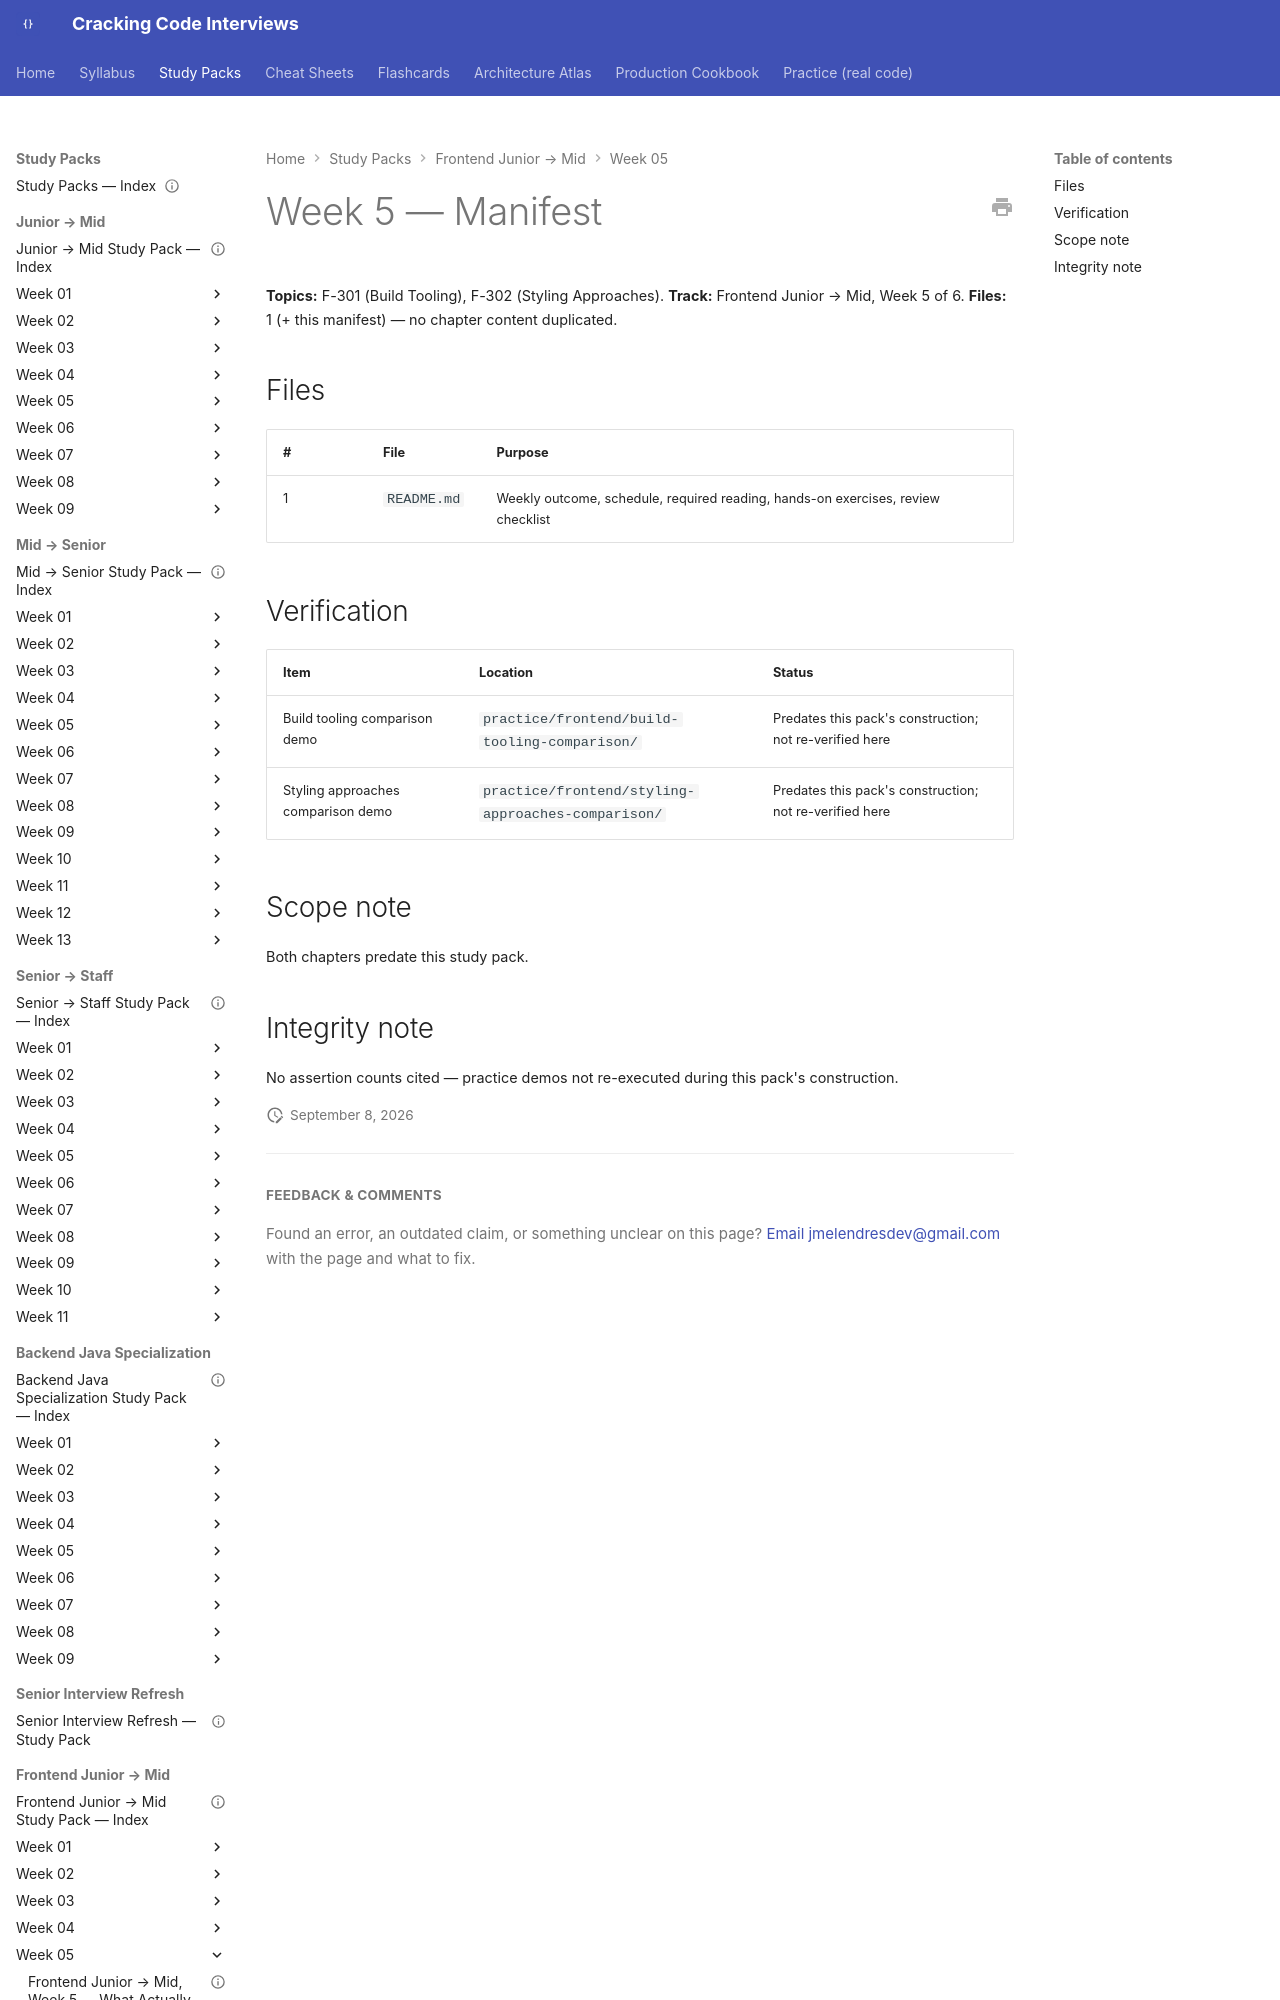

repository: JuanMelendres/cracking-code-interviews · page: study-packs/frontend-junior-to-mid/week-05/MANIFEST/index.html · generator: mkdocs

---
title: "Frontend Junior → Mid, Week 5 — Manifest"
week: 5
track: frontend-junior-to-mid
last_reviewed: 2026-09-08
---

# Week 5 — Manifest

**Topics:** F-301 (Build Tooling), F-302 (Styling Approaches). **Track:** Frontend Junior → Mid, Week 5 of 6.
**Files:** 1 (+ this manifest) — no chapter content duplicated.
